Dataset: QA-Polyp (GitHub, AnishHota/Colonoscopy-QA). Classes: clear, blurry.

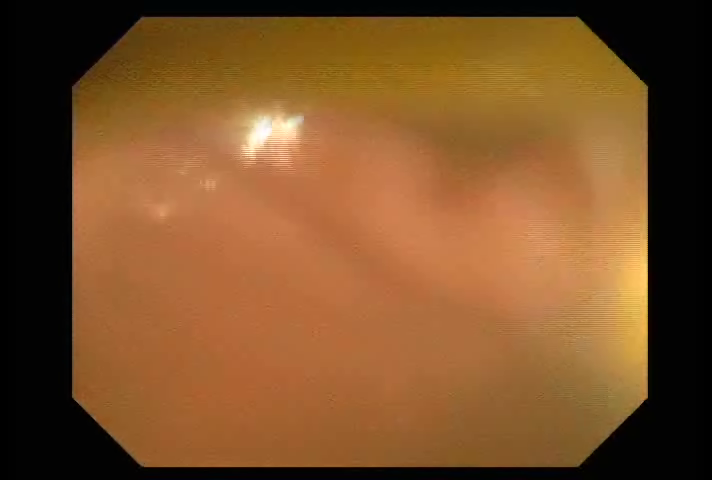
Label: blurry

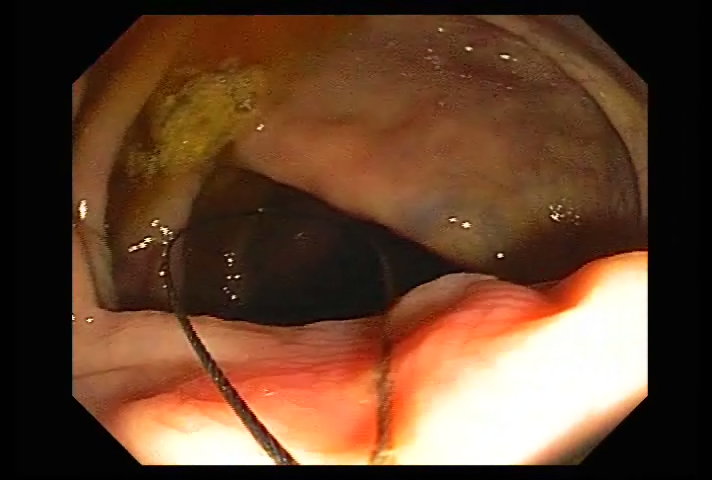
Label: clear

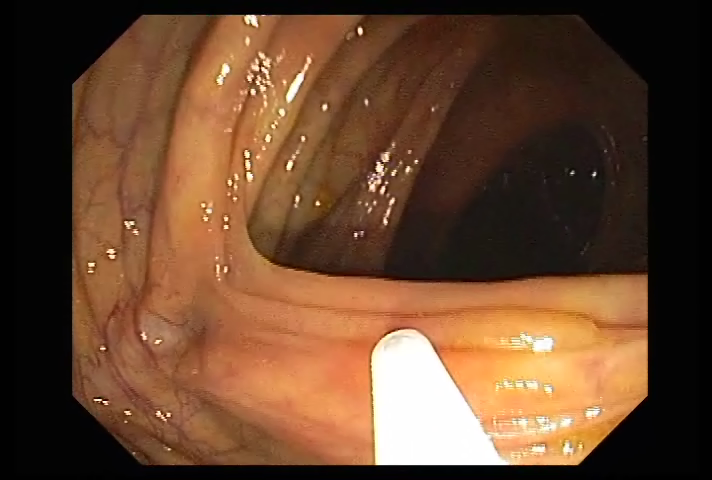
Label: clear

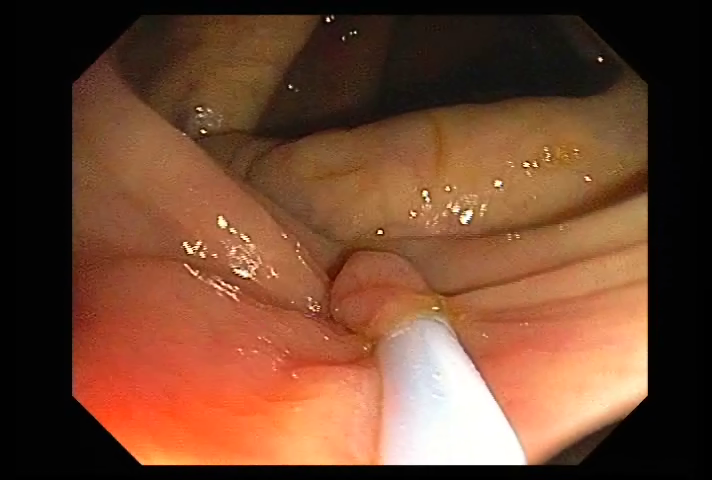
Label: clear

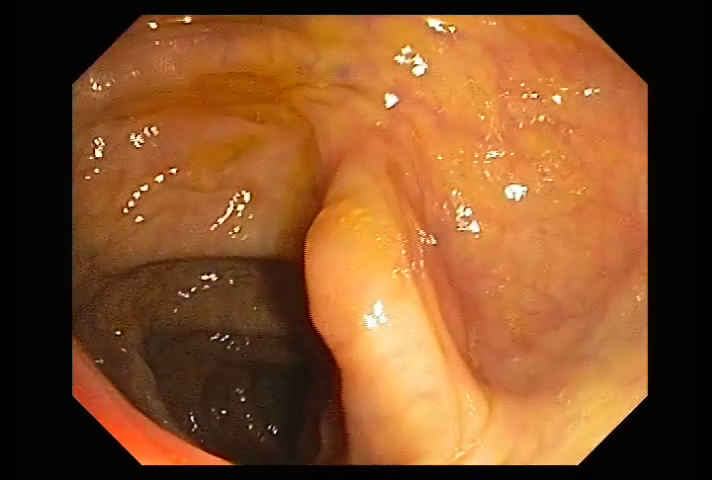
Label: clear

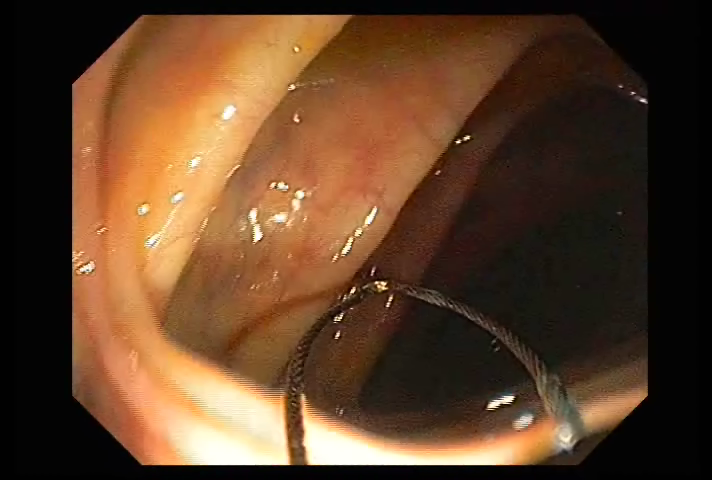
Label: clear
